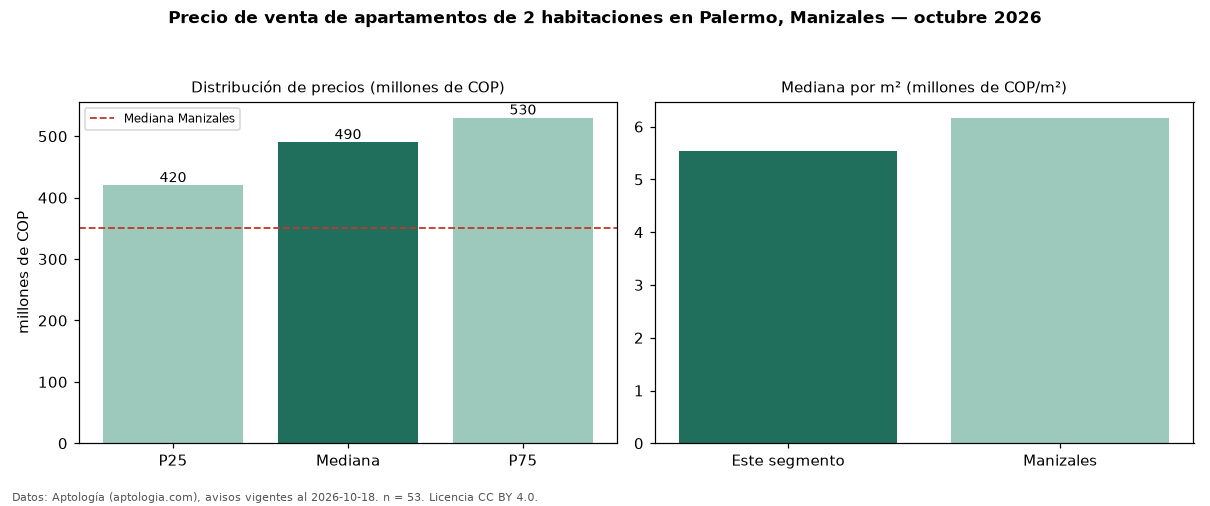

The data file committed next to this chart (first rows):
seccion, metrica, valor, moneda, n
precio, p25, 420000000, COP, 53
precio, mediana, 490000000, COP, 53
precio, p75, 530000000, COP, 53
precio, minimo, 240000000, COP, 53
precio, maximo, 1300000000, COP, 53
m2, mediana_precio_m2, 5546751, COP, 53
m2, area_mediana_m2, 90.0, m2, 53
admin, mediana_admin_mes, 350000, COP, 47
banos, mediana_banos, 2.0, , 
parqueadero, pct_con_parqueadero, 100.0, %, 49
estrato, estrato_mas_frecuente, 6, , 53
habitaciones, 2, 490000000, COP, 53
ciudad, mediana_ciudad_referencia, 350000000, COP, 
ciudad, mediana_m2_ciudad, 6166667, COP, 
fuente, fecha_datos, 2026-10-18, , 
fuente, atribucion, https://www.aptologia.com/venta/manizale…, , 
fuente, licencia, CC BY 4.0, , 
